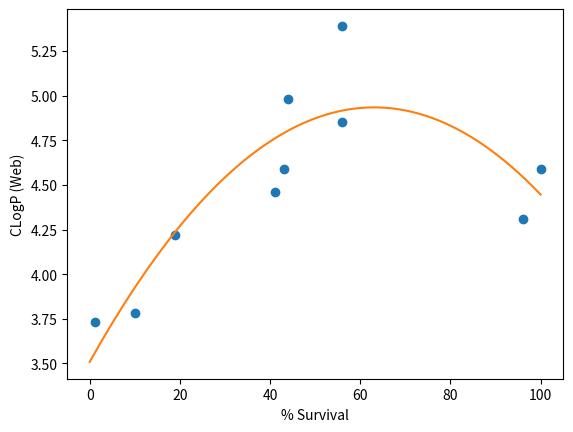

This chart was generated by the following Python code:
import numpy as np
from matplotlib import pyplot as plt

x = np.array([43, 100, 41, 10, 56, 1.2, 96, 19, 44, 56])
y = np.array([4.59, 4.59, 4.46, 3.78, 5.39, 3.73, 4.31, 4.22, 4.98, 4.85])
z = np.polyfit(x, y, 2)
p = np.poly1d(z)
xp = np.linspace(0, 100, 100)
_ = plt.plot(x, y, '.', xp, p(xp) )
plt.xlabel('% Survival')
plt.ylabel('CLogP (Web)')
plt.scatter(x, y)